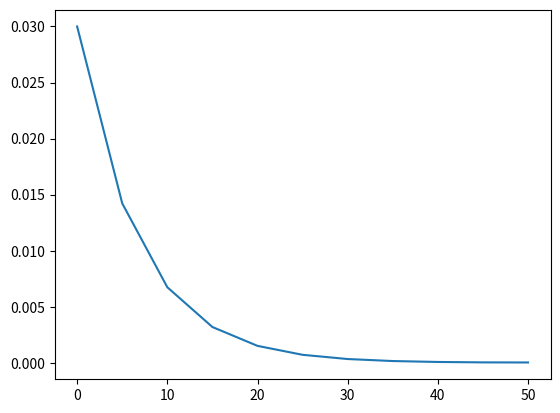

Here is the Python script that generated this plot:
from scipy.integrate import solve_ivp
import matplotlib.pyplot as plt
import numpy as np

D = 1.5E-9 *1e6**2
k = 35
L = 50
C_0 = 0.03
n = 9
dx = L/(n+1)
t0 = 0.1

def dCdx(x,C):
    dC = np.zeros(C.size)
    dC[0] = D/(dx**2)*(C[1]-2*C[0]+C_0)-k*C[0]
    dC[1:-1] = D/(dx**2)*(C[2:]-2*C[1:-1]+C[:-2])-k*C[1:-1]
    dC[-1] = 2*D/(dx**2)*(C[-2]-C[-1])-k*C[-1]
    return dC


sol = solve_ivp(dCdx,[0,L], np.zeros(n+1))
conc = np.vstack([C_0*np.ones(sol.t.size),sol.y])

x=np.linspace(0,L,n+2)
plt.plot(x,conc[:,-1])